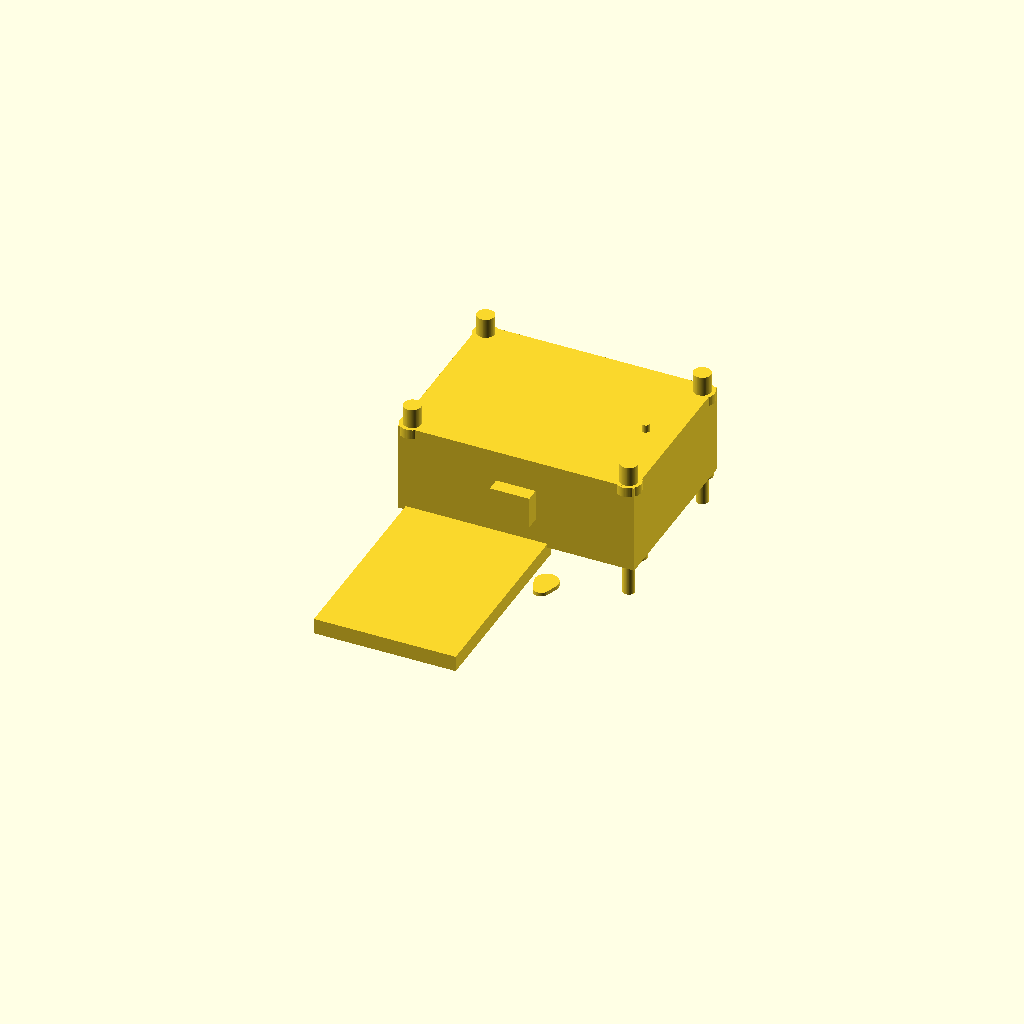
Cell 1: rendered with the file's own defaults.
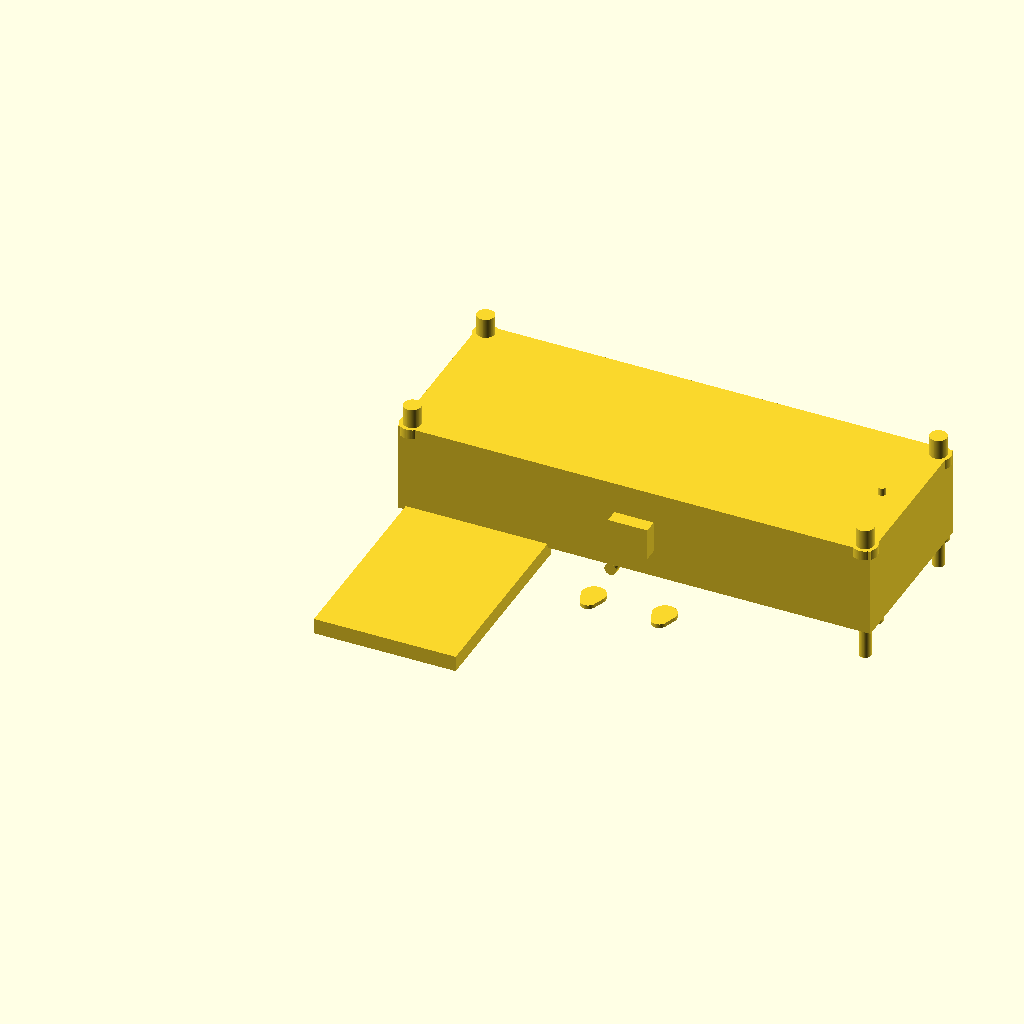
Cell 2: INNER_WIDTH = 120 (everything else at default).
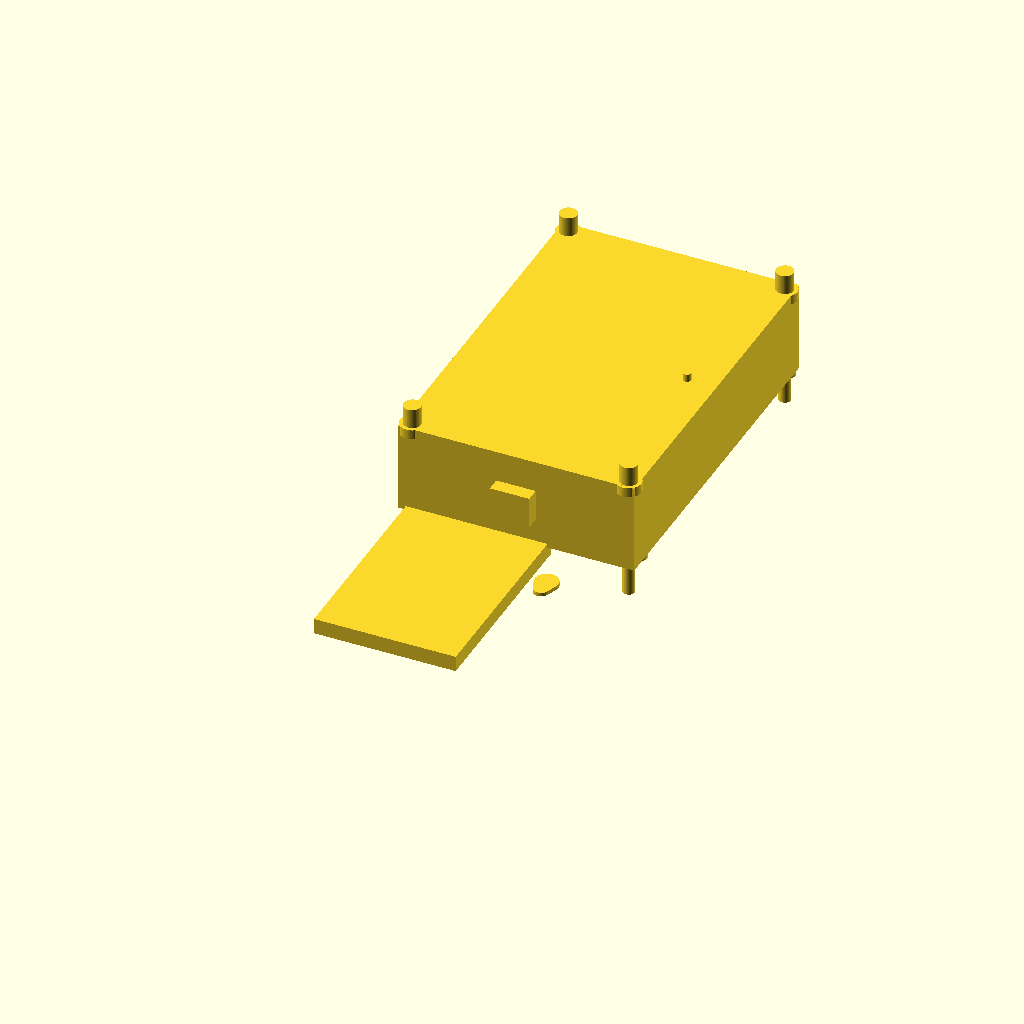
Cell 3 — INNER_DEPTH set to 90, the other parameters unchanged.
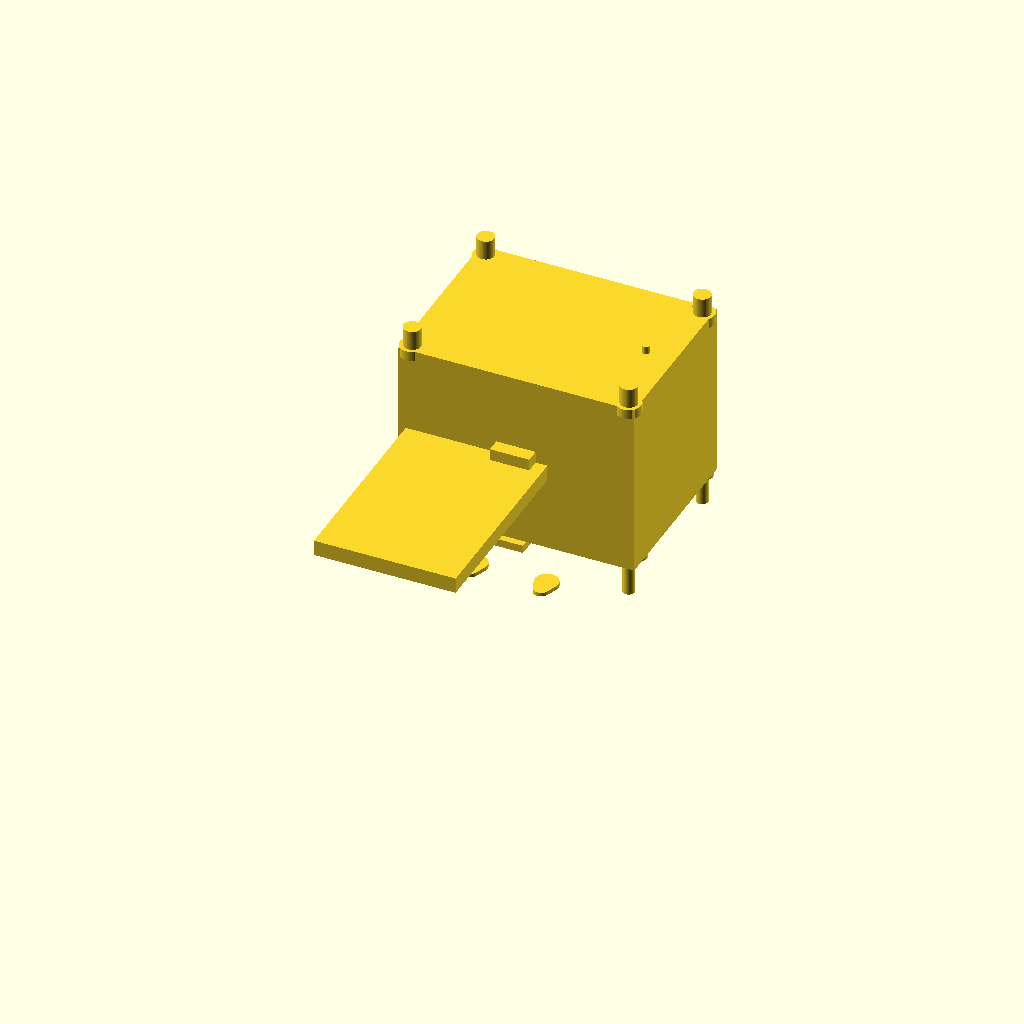
Cell 4 — INNER_HEIGHT set to 44, the other parameters unchanged.
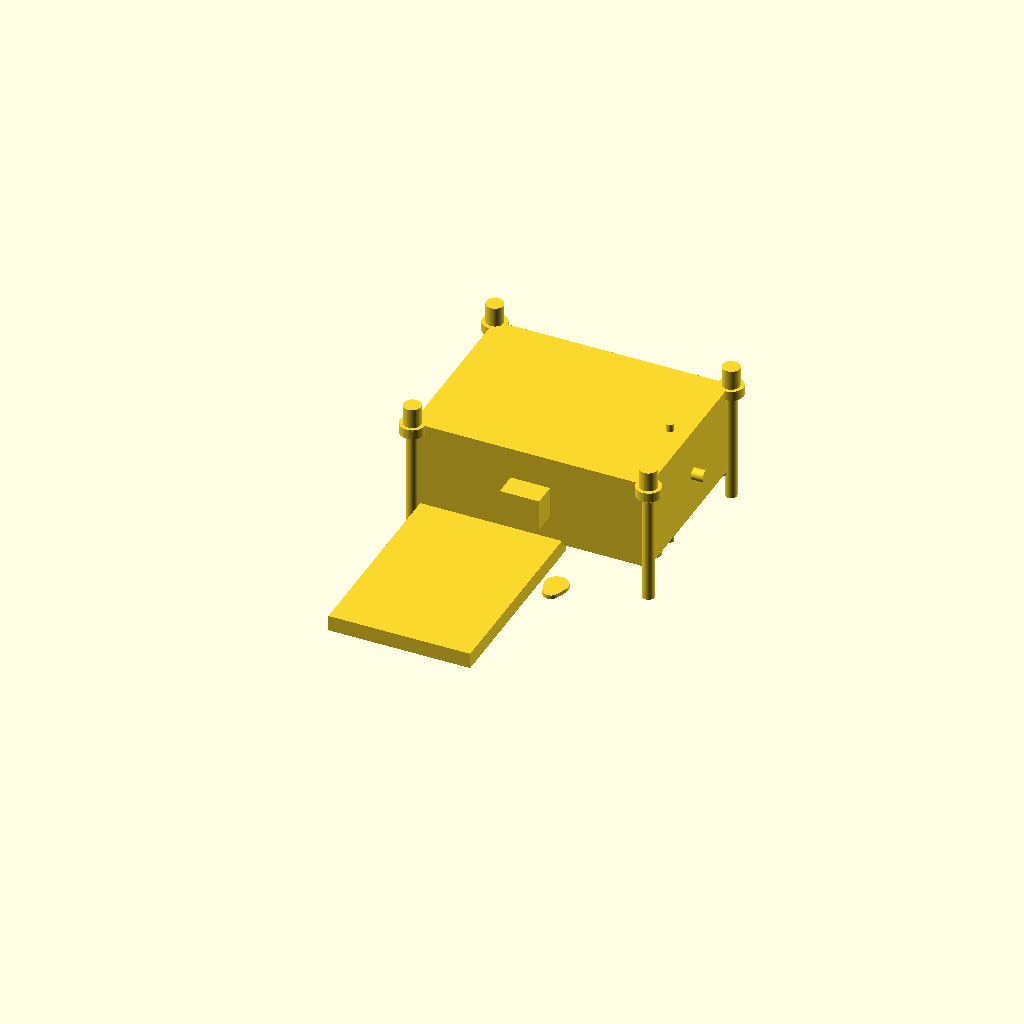
Cell 5: WALL = 5 (everything else at default).
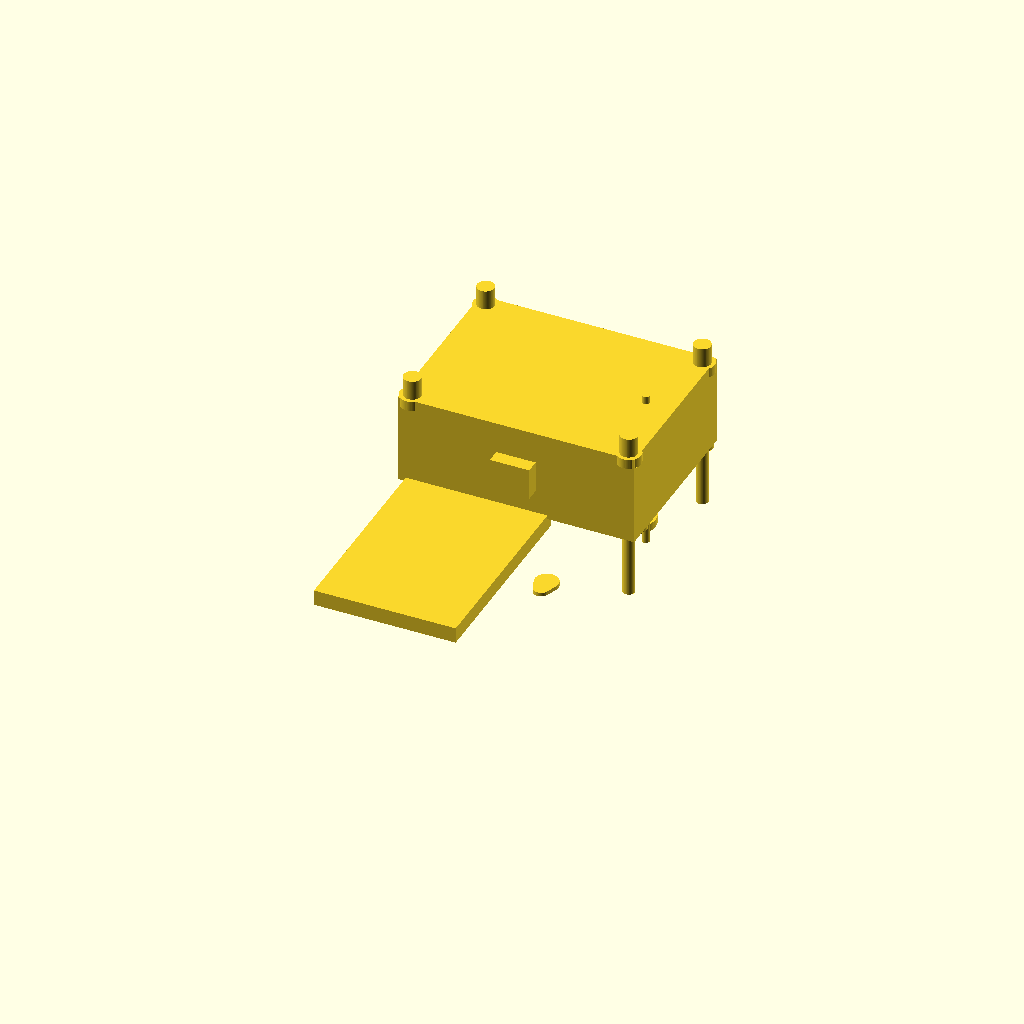
Cell 6 — BASE_HEIGHT set to 16, the other parameters unchanged.
All cells are drawn from one camera (rotation 55°, 0°, 25°, orthographic, colour scheme Cornfield), so only the parameter changes between them.
OpenSCAD source file ENCLOSURE/enclosure_base.scad:
// STASYS Enclosure — BASE (Bottom Half)
// OpenSCAD model for SLA/SLS 3D printing
// Print: flat on build plate, no supports
//
// Hardware BOM: see enclosure_BOM.md
//
// Material: PA12 SLS recommended (tough, fatigue-resistant)
// SLA: use high-strength resin (Formlabs Durable, Siraya Tech Fast ABS)
//

// ===============================
// PARAMETERS
// ===============================
/* [Main Dimensions] */
INNER_WIDTH = 60;      // Internal X — must fit ESP32 DEVKIT V1 (~55mm)
INNER_DEPTH = 45;      // Internal Y — must fit DEVKIT V1 (~27mm) + wiring
INNER_HEIGHT = 22;     // Internal Z height — DEVKIT V1 (~20mm) + components
WALL = 2.5;           // Wall thickness: 2.0mm SLA, 2.5mm PA12/SLS
BASE_HEIGHT = 8;       // Height of Picatinny mount body (below cavity)
LID_HEIGHT = 4;        // Lid cap height

/* [Picatinny Rail Interface] */
PICA_SPACING = 10.01; // MIL-STD-1913 slot spacing
PICA_SLOTS = 2;        // Number of rail slots base straddles
CROSSBOLT_D = 3.0;     // Cross-bolt (M3) diameter
RECOIL_LUG_H = 3.0;    // Lug protrusion into Picatinny slot notch

/* [Components] */
MPU6050_OFFSET_X = 6;  // MPU6050 position from base inner corner
MPU6050_OFFSET_Y = 6;
MPU6050_W = 21;
MPU6050_D = 16;
BATTERY_L = 50;
BATTERY_W = 34;

/* [Hardware] */
SCREW_D = 3.0;         // M3 screw diameter
SCREW_HEAD_D = 6.0;    // M3 countersunk head diameter
SCREW_CSINK = 1.5;     // Countersink depth
INSERT_D = 4.4;         // M3 heat-set insert OD

/* [Gasket] */
GASKET_D = 1.0;        // Gasket channel depth (into base top face)
GASKET_W = 2.0;        // Gasket channel width

/* [Features] */
USB_W = 10;            // USB-C cutout width
LED_PIPE_D = 2.5;      // LED light pipe bore diameter
VENT_D = 6.0;          // Vent membrane port diameter
PIEZO_PAD_D = 10;      // Piezo contact pad diameter
PIEZO_PAD_H = 2;       // Piezo pad protrusion

$fn = 64;

// ===============================
// COMPUTED
// ===============================
OUTER_W = INNER_WIDTH + 2 * WALL;
OUTER_D = INNER_DEPTH + 2 * WALL;
OUTER_H = BASE_HEIGHT + INNER_HEIGHT + LID_HEIGHT;
PICA_BODY_W = PICA_SLOTS * PICA_SPACING + 4;

BOSS_INSET = 5;
boss_pos = [
    [BOSS_INSET, BOSS_INSET],
    [BOSS_INSET, OUTER_D - BOSS_INSET],
    [OUTER_W - BOSS_INSET, BOSS_INSET],
    [OUTER_W - BOSS_INSET, OUTER_D - BOSS_INSET]
];

// ===============================
// GASKET CHANNEL 2D — using offset for clean geometry
// ===============================
// Outer boundary minus inner boundary = channel ring
// offset(-GASKET_D) shrinks inner rect, creating channel
module gasket_channel_2d() {
    difference() {
        square([OUTER_W, OUTER_H]);
        offset(delta = -GASKET_D)
            square([OUTER_W, OUTER_H]);
    }
    // Also cut a ring around the inner island
    // (inner island: INNER_W × INNER_D, shrunk by GASKET_W)
    intersection() {
        difference() {
            offset(delta = -GASKET_D)
                square([OUTER_W, OUTER_H]);
            offset(delta = -(GASKET_D + GASKET_W))
                square([OUTER_W, OUTER_H]);
        }
        square([OUTER_W, OUTER_H]);
    }
}

// ===============================
// BASE — 2D profile then extrude
// ===============================
module base_profile_2d() {
    difference() {
        // Picatinny body extends beyond main body on X sides
        translate([(OUTER_W - PICA_BODY_W)/2, 0])
            square([PICA_BODY_W, OUTER_H]);

        // Main outer footprint (for union with Picatinny extension)
        union() {
            square([OUTER_W, OUTER_H]);
        }

        // Gasket channel on top face
        translate([0, BASE_HEIGHT + INNER_HEIGHT])
            gasket_channel_2d();

        // Screw counterbores (at top of base = lid mating face)
        translate([0, BASE_HEIGHT + INNER_HEIGHT])
            for (p = boss_pos)
                translate(p)
                    circle(d = SCREW_HEAD_D + 0.3);

        // Threaded insert holes (partially through top of base)
        translate([0, BASE_HEIGHT + INNER_HEIGHT - 2])
            for (p = boss_pos)
                translate(p)
                    circle(d = INSERT_D + 0.2);

        // LED pipe bore (through top)
        translate([OUTER_W - 10, OUTER_H + 1])
            circle(d = LED_PIPE_D + 0.5);

        // Vent port (center, for reference)
        translate([OUTER_W/2, OUTER_H/2])
            circle(d = VENT_D);
    }
}

// ===============================
// BASE 3D ASSEMBLY
// ===============================
// Outer shell
translate([0, 0, 0])
    linear_extrude(height = BASE_HEIGHT + INNER_HEIGHT)
        base_profile_2d();

// LED light pipe sleeve (protrudes above top face)
translate([OUTER_W - 10, OUTER_D/2, 0])
    cylinder(d = LED_PIPE_D - 0.5, h = BASE_HEIGHT + INNER_HEIGHT + 3);

// Cross-bolt channel (through Picatinny body, perpendicular to rail axis Y)
translate([(OUTER_W - PICA_BODY_W)/2 + 2, OUTER_D/2, 0])
    rotate([90, 0, 0])
        translate([0, 0, -PICA_BODY_W/2 - 2])
            cylinder(d = CROSSBOLT_D, h = PICA_BODY_W + 4);

// Screw through-holes (full depth)
for (p = boss_pos)
    translate([p[0], p[1], 0])
        cylinder(d = SCREW_D, h = BASE_HEIGHT + INNER_HEIGHT + LID_HEIGHT + 2);

// Counterbores
for (p = boss_pos)
    translate([p[0], p[1], BASE_HEIGHT + INNER_HEIGHT - SCREW_CSINK])
        cylinder(d = SCREW_HEAD_D + 0.3, h = SCREW_CSINK + 1);

// Threaded insert holes
for (p = boss_pos)
    translate([p[0], p[1], BASE_HEIGHT + INNER_HEIGHT])
        cylinder(d = INSERT_D, h = LID_HEIGHT + 2);

// USB cutout (Y=0 face)
translate([OUTER_W/2 - USB_W/2, -1, BASE_HEIGHT + INNER_HEIGHT/2 - 4])
    cube([USB_W, WALL + 2, 8]);

// LED bore (horizontal, through side)
translate([OUTER_W - 10, OUTER_D/2 + 2, BASE_HEIGHT + INNER_HEIGHT/2])
    rotate([0, 90, 0])
        cylinder(d = LED_PIPE_D + 0.5, h = WALL + 3);

// Recoil lugs (protrude from Picatinny body bottom)
translate([OUTER_W/2, 0, 0]) {
    half_span = (PICA_SLOTS * PICA_SPACING) / 2 - 1;
    for (x = [-half_span, half_span]) {
        translate([x, -0.1])
            hull() {
                circle(d = 6);
                translate([0, -RECOIL_LUG_H])
                    circle(d = 4);
            }
    }
}

// Interior cavity (hollow out)
translate([WALL, WALL, BASE_HEIGHT])
    cube([OUTER_W - 2*WALL, OUTER_D - 2*WALL, INNER_HEIGHT + 1]);

// PCB standoffs (inside base, on bottom)
translate([WALL, WALL, BASE_HEIGHT - 1]) {
    standoff_pos = [
        [BOSS_INSET + 2, BOSS_INSET + 2],
        [BOSS_INSET + 2, INNER_DEPTH - 2],
        [INNER_WIDTH - 2, BOSS_INSET + 2],
        [INNER_WIDTH - 2, INNER_DEPTH - 2]
    ];
    for (s = standoff_pos)
        translate([s[0], s[1], 0])
            cylinder(d = 4, h = 2);
}

// MPU6050 recess pocket (in base bottom)
translate([WALL + MPU6050_OFFSET_X, WALL + MPU6050_OFFSET_Y, 0])
    cube([MPU6050_W + 2, MPU6050_D + 2, 2]);

// Piezo contact pad (protrudes from base bottom for barrel contact)
translate([WALL + INNER_WIDTH - PIEZO_PAD_D - 4,
           WALL + INNER_DEPTH - PIEZO_PAD_D - 4,
           -PIEZO_PAD_H])
    cylinder(d = PIEZO_PAD_D, h = PIEZO_PAD_H);

// Battery recess in base (optional — battery can also sit in lid)
translate([WALL + 2, WALL + 2, BASE_HEIGHT + INNER_HEIGHT - BATTERY_L/2])
    rotate([90, 0, 0])
        cube([BATTERY_W + 2, 4, BATTERY_L + 2]);

// ===============================
// DIMENSIONS ECHO
// ===============================
echo("=== BASE DIMENSIONS ===");
echo(str("Outer (W×D×H): ", OUTER_W, "×", OUTER_D, "×", OUTER_H, " mm"));
echo(str("Internal cavity (W×D×H): ", INNER_WIDTH, "×", INNER_DEPTH, "×", INNER_HEIGHT, " mm"));
echo(str("Picatinny body: ", PICA_BODY_W, " mm wide (", PICA_SLOTS, " slots)"));
echo(str("Recoil lug height: ", RECOIL_LUG_H, " mm"));
echo(str("Cross-bolt: M3×", PICA_BODY_W + 4, " mm"));
echo(str("Lid screws: M3×6 mm CSK (4×)"));
echo(str("Wall thickness: ", WALL, " mm"));
Parameter table extracted from the source (name, type, default, range or options):
INNER_WIDTH: number, default 60
INNER_DEPTH: number, default 45
INNER_HEIGHT: number, default 22
WALL: number, default 2.5
BASE_HEIGHT: number, default 8
LID_HEIGHT: number, default 4
PICA_SPACING: number, default 10.01
PICA_SLOTS: number, default 2
CROSSBOLT_D: number, default 3
RECOIL_LUG_H: number, default 3
MPU6050_OFFSET_X: number, default 6
MPU6050_OFFSET_Y: number, default 6
MPU6050_W: number, default 21
MPU6050_D: number, default 16
BATTERY_L: number, default 50
BATTERY_W: number, default 34
SCREW_D: number, default 3
SCREW_HEAD_D: number, default 6
SCREW_CSINK: number, default 1.5
INSERT_D: number, default 4.4
GASKET_D: number, default 1
GASKET_W: number, default 2
USB_W: number, default 10
LED_PIPE_D: number, default 2.5
VENT_D: number, default 6
PIEZO_PAD_D: number, default 10
PIEZO_PAD_H: number, default 2
BOSS_INSET: number, default 5
